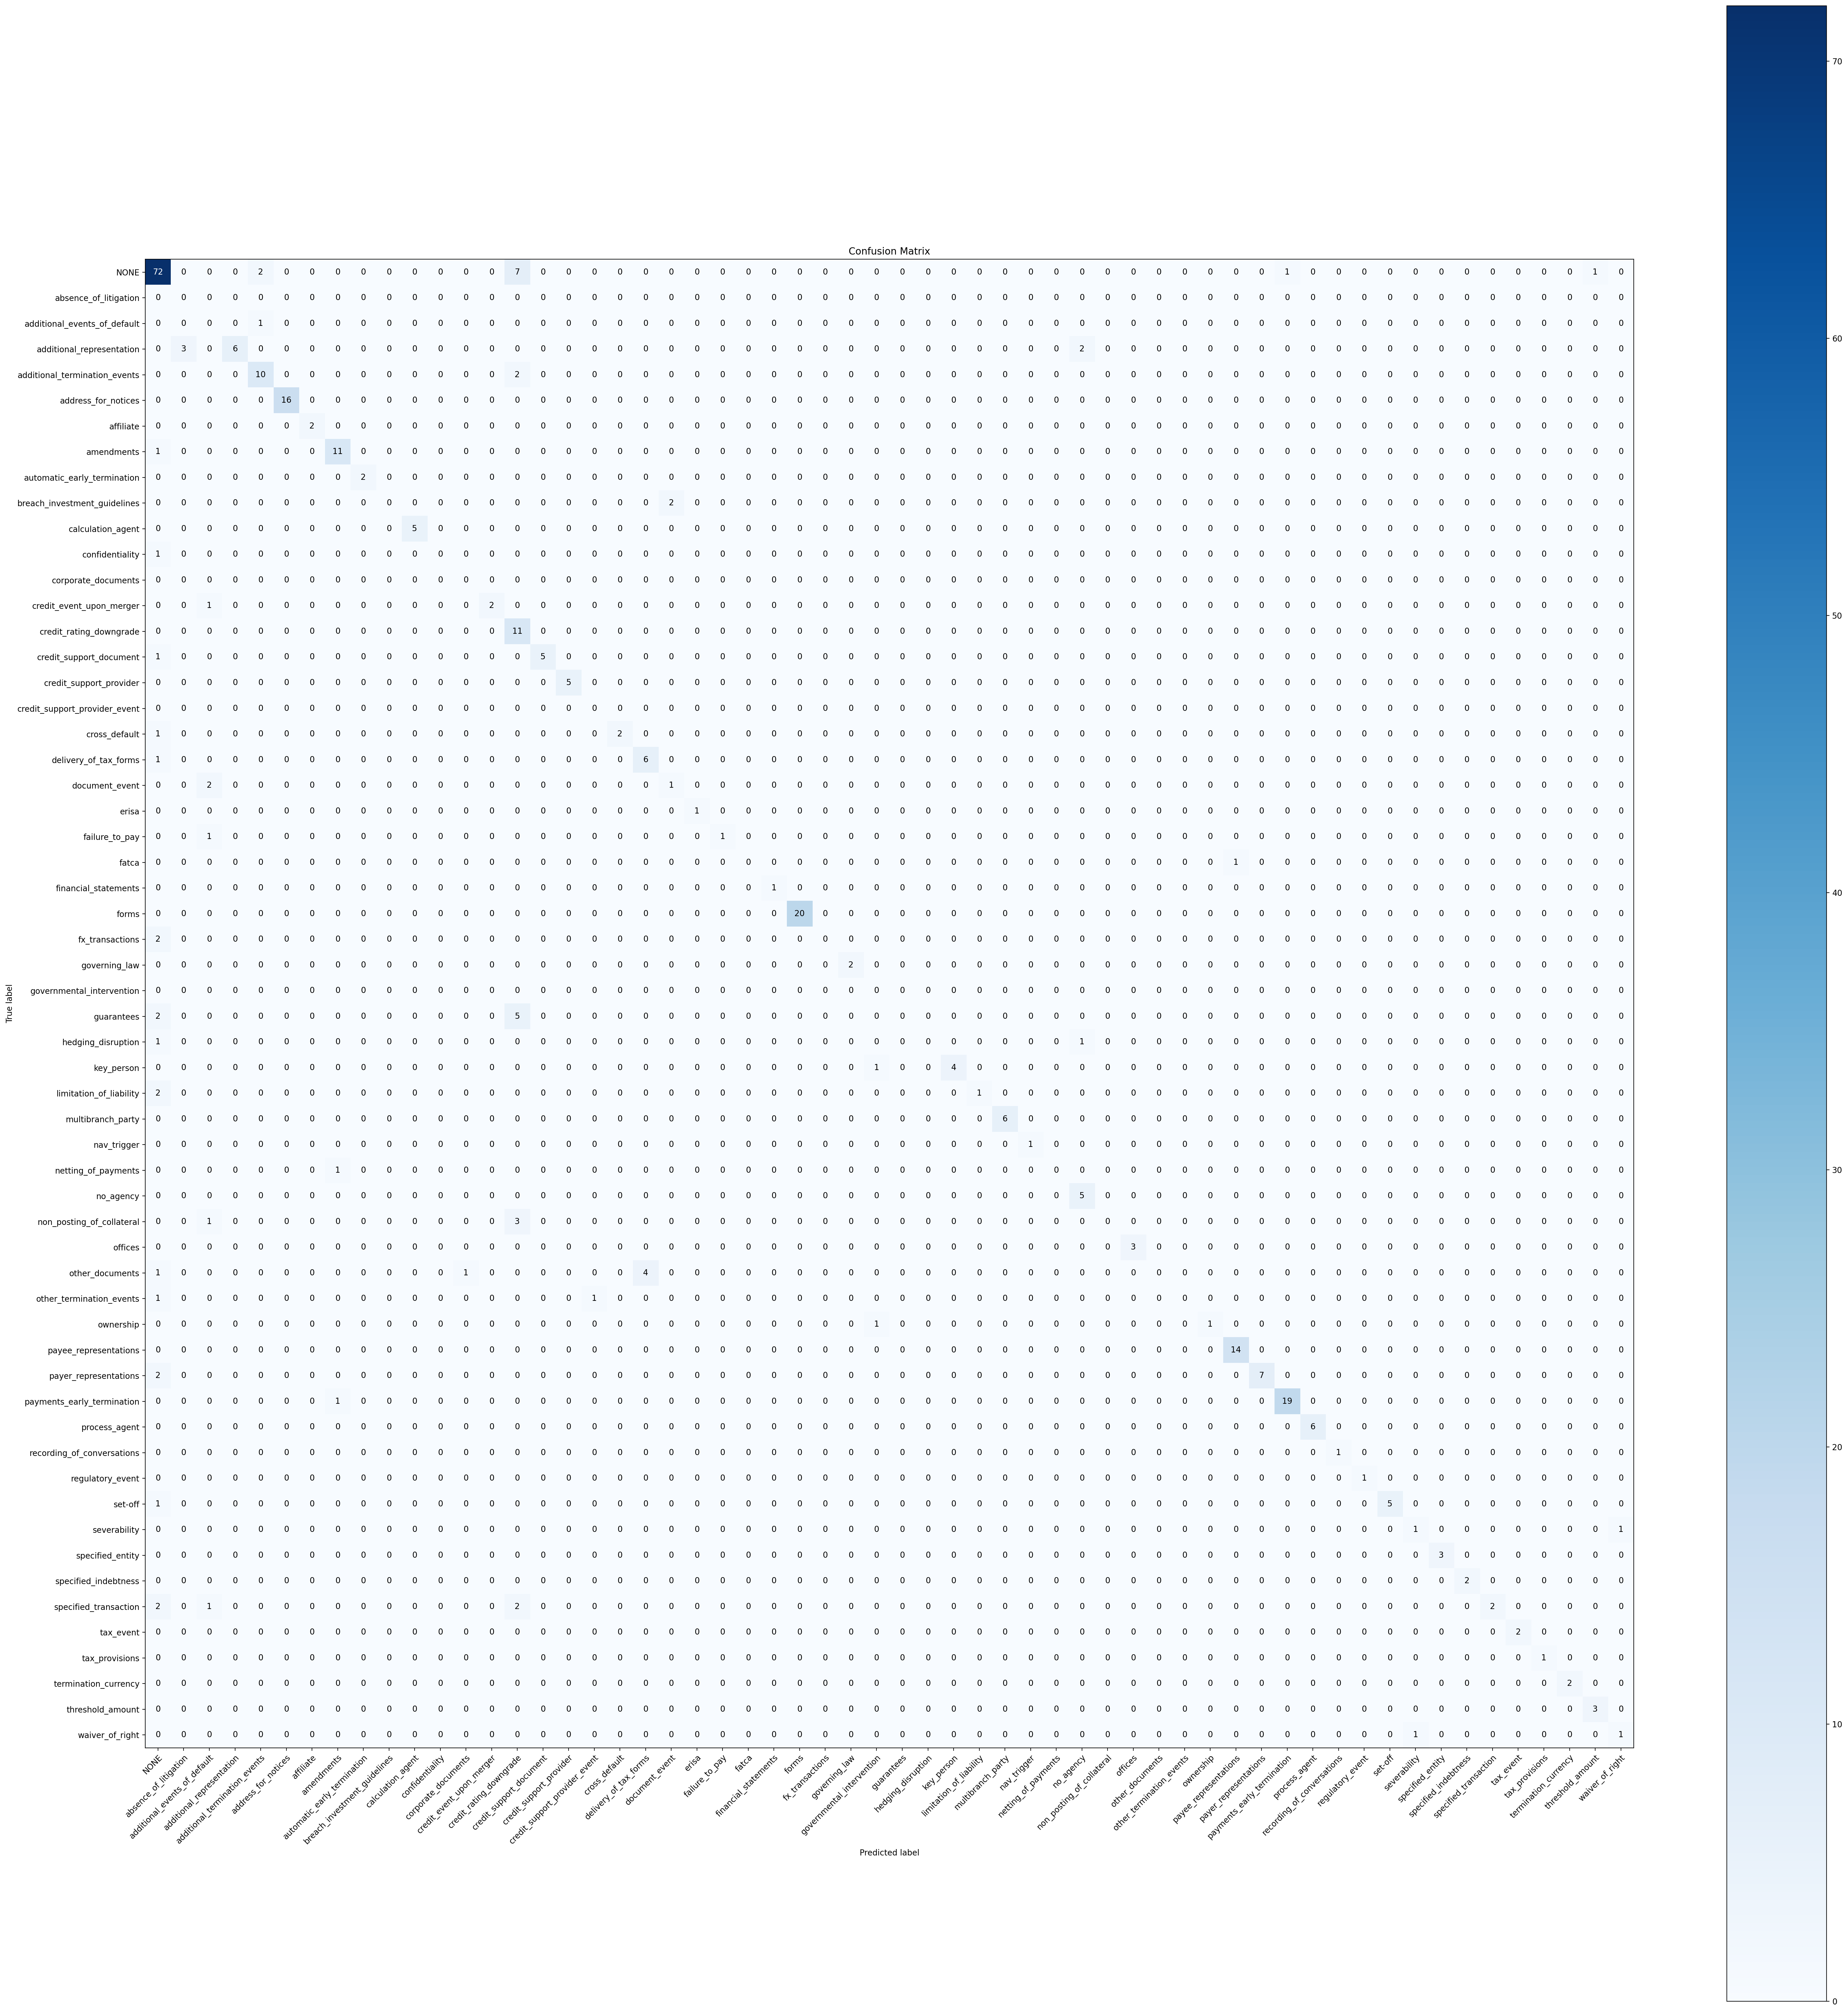

Values plotted in this chart, from the file beside it:
label, NONE, absence_of_litigation, additional_events_of_default, additional_representation, additional_termination_events, address_for_notices, affiliate, amendments, automatic_early_termination, breach_investment_guidelines, calculation_agent, confidentiality, corporate_documents, credit_event_upon_merger, credit_rating_downgrade, credit_support_document, credit_support_provider, credit_support_provider_event, cross_default, delivery_of_tax_forms, document_event, erisa, failure_to_pay
NONE, 72, 0, 0, 0, 2, 0, 0, 0, 0, 0, 0, 0, 0, 0, 7, 0, 0, 0, 0, 0, 0, 0, 0
absence_of_litigation, 0, 0, 0, 0, 0, 0, 0, 0, 0, 0, 0, 0, 0, 0, 0, 0, 0, 0, 0, 0, 0, 0, 0
additional_events_of_default, 0, 0, 0, 0, 1, 0, 0, 0, 0, 0, 0, 0, 0, 0, 0, 0, 0, 0, 0, 0, 0, 0, 0
additional_representation, 0, 3, 0, 6, 0, 0, 0, 0, 0, 0, 0, 0, 0, 0, 0, 0, 0, 0, 0, 0, 0, 0, 0
additional_termination_events, 0, 0, 0, 0, 10, 0, 0, 0, 0, 0, 0, 0, 0, 0, 2, 0, 0, 0, 0, 0, 0, 0, 0
address_for_notices, 0, 0, 0, 0, 0, 16, 0, 0, 0, 0, 0, 0, 0, 0, 0, 0, 0, 0, 0, 0, 0, 0, 0
affiliate, 0, 0, 0, 0, 0, 0, 2, 0, 0, 0, 0, 0, 0, 0, 0, 0, 0, 0, 0, 0, 0, 0, 0
amendments, 1, 0, 0, 0, 0, 0, 0, 11, 0, 0, 0, 0, 0, 0, 0, 0, 0, 0, 0, 0, 0, 0, 0
automatic_early_termination, 0, 0, 0, 0, 0, 0, 0, 0, 2, 0, 0, 0, 0, 0, 0, 0, 0, 0, 0, 0, 0, 0, 0
breach_investment_guidelines, 0, 0, 0, 0, 0, 0, 0, 0, 0, 0, 0, 0, 0, 0, 0, 0, 0, 0, 0, 0, 2, 0, 0
calculation_agent, 0, 0, 0, 0, 0, 0, 0, 0, 0, 0, 5, 0, 0, 0, 0, 0, 0, 0, 0, 0, 0, 0, 0
confidentiality, 1, 0, 0, 0, 0, 0, 0, 0, 0, 0, 0, 0, 0, 0, 0, 0, 0, 0, 0, 0, 0, 0, 0
corporate_documents, 0, 0, 0, 0, 0, 0, 0, 0, 0, 0, 0, 0, 0, 0, 0, 0, 0, 0, 0, 0, 0, 0, 0
credit_event_upon_merger, 0, 0, 1, 0, 0, 0, 0, 0, 0, 0, 0, 0, 0, 2, 0, 0, 0, 0, 0, 0, 0, 0, 0
credit_rating_downgrade, 0, 0, 0, 0, 0, 0, 0, 0, 0, 0, 0, 0, 0, 0, 11, 0, 0, 0, 0, 0, 0, 0, 0
credit_support_document, 1, 0, 0, 0, 0, 0, 0, 0, 0, 0, 0, 0, 0, 0, 0, 5, 0, 0, 0, 0, 0, 0, 0
credit_support_provider, 0, 0, 0, 0, 0, 0, 0, 0, 0, 0, 0, 0, 0, 0, 0, 0, 5, 0, 0, 0, 0, 0, 0
credit_support_provider_event, 0, 0, 0, 0, 0, 0, 0, 0, 0, 0, 0, 0, 0, 0, 0, 0, 0, 0, 0, 0, 0, 0, 0
cross_default, 1, 0, 0, 0, 0, 0, 0, 0, 0, 0, 0, 0, 0, 0, 0, 0, 0, 0, 2, 0, 0, 0, 0
delivery_of_tax_forms, 1, 0, 0, 0, 0, 0, 0, 0, 0, 0, 0, 0, 0, 0, 0, 0, 0, 0, 0, 6, 0, 0, 0
document_event, 0, 0, 2, 0, 0, 0, 0, 0, 0, 0, 0, 0, 0, 0, 0, 0, 0, 0, 0, 0, 1, 0, 0
erisa, 0, 0, 0, 0, 0, 0, 0, 0, 0, 0, 0, 0, 0, 0, 0, 0, 0, 0, 0, 0, 0, 1, 0
failure_to_pay, 0, 0, 1, 0, 0, 0, 0, 0, 0, 0, 0, 0, 0, 0, 0, 0, 0, 0, 0, 0, 0, 0, 1
fatca, 0, 0, 0, 0, 0, 0, 0, 0, 0, 0, 0, 0, 0, 0, 0, 0, 0, 0, 0, 0, 0, 0, 0
financial_statements, 0, 0, 0, 0, 0, 0, 0, 0, 0, 0, 0, 0, 0, 0, 0, 0, 0, 0, 0, 0, 0, 0, 0
forms, 0, 0, 0, 0, 0, 0, 0, 0, 0, 0, 0, 0, 0, 0, 0, 0, 0, 0, 0, 0, 0, 0, 0
fx_transactions, 2, 0, 0, 0, 0, 0, 0, 0, 0, 0, 0, 0, 0, 0, 0, 0, 0, 0, 0, 0, 0, 0, 0
governing_law, 0, 0, 0, 0, 0, 0, 0, 0, 0, 0, 0, 0, 0, 0, 0, 0, 0, 0, 0, 0, 0, 0, 0
governmental_intervention, 0, 0, 0, 0, 0, 0, 0, 0, 0, 0, 0, 0, 0, 0, 0, 0, 0, 0, 0, 0, 0, 0, 0
guarantees, 2, 0, 0, 0, 0, 0, 0, 0, 0, 0, 0, 0, 0, 0, 5, 0, 0, 0, 0, 0, 0, 0, 0
hedging_disruption, 1, 0, 0, 0, 0, 0, 0, 0, 0, 0, 0, 0, 0, 0, 0, 0, 0, 0, 0, 0, 0, 0, 0
key_person, 0, 0, 0, 0, 0, 0, 0, 0, 0, 0, 0, 0, 0, 0, 0, 0, 0, 0, 0, 0, 0, 0, 0
limitation_of_liability, 2, 0, 0, 0, 0, 0, 0, 0, 0, 0, 0, 0, 0, 0, 0, 0, 0, 0, 0, 0, 0, 0, 0
multibranch_party, 0, 0, 0, 0, 0, 0, 0, 0, 0, 0, 0, 0, 0, 0, 0, 0, 0, 0, 0, 0, 0, 0, 0
nav_trigger, 0, 0, 0, 0, 0, 0, 0, 0, 0, 0, 0, 0, 0, 0, 0, 0, 0, 0, 0, 0, 0, 0, 0
netting_of_payments, 0, 0, 0, 0, 0, 0, 0, 1, 0, 0, 0, 0, 0, 0, 0, 0, 0, 0, 0, 0, 0, 0, 0
no_agency, 0, 0, 0, 0, 0, 0, 0, 0, 0, 0, 0, 0, 0, 0, 0, 0, 0, 0, 0, 0, 0, 0, 0
non_posting_of_collateral, 0, 0, 1, 0, 0, 0, 0, 0, 0, 0, 0, 0, 0, 0, 3, 0, 0, 0, 0, 0, 0, 0, 0
offices, 0, 0, 0, 0, 0, 0, 0, 0, 0, 0, 0, 0, 0, 0, 0, 0, 0, 0, 0, 0, 0, 0, 0
other_documents, 1, 0, 0, 0, 0, 0, 0, 0, 0, 0, 0, 0, 1, 0, 0, 0, 0, 0, 0, 4, 0, 0, 0
other_termination_events, 1, 0, 0, 0, 0, 0, 0, 0, 0, 0, 0, 0, 0, 0, 0, 0, 0, 1, 0, 0, 0, 0, 0
ownership, 0, 0, 0, 0, 0, 0, 0, 0, 0, 0, 0, 0, 0, 0, 0, 0, 0, 0, 0, 0, 0, 0, 0
payee_representations, 0, 0, 0, 0, 0, 0, 0, 0, 0, 0, 0, 0, 0, 0, 0, 0, 0, 0, 0, 0, 0, 0, 0
payer_representations, 2, 0, 0, 0, 0, 0, 0, 0, 0, 0, 0, 0, 0, 0, 0, 0, 0, 0, 0, 0, 0, 0, 0
payments_early_termination, 0, 0, 0, 0, 0, 0, 0, 1, 0, 0, 0, 0, 0, 0, 0, 0, 0, 0, 0, 0, 0, 0, 0
process_agent, 0, 0, 0, 0, 0, 0, 0, 0, 0, 0, 0, 0, 0, 0, 0, 0, 0, 0, 0, 0, 0, 0, 0
recording_of_conversations, 0, 0, 0, 0, 0, 0, 0, 0, 0, 0, 0, 0, 0, 0, 0, 0, 0, 0, 0, 0, 0, 0, 0
regulatory_event, 0, 0, 0, 0, 0, 0, 0, 0, 0, 0, 0, 0, 0, 0, 0, 0, 0, 0, 0, 0, 0, 0, 0
set-off, 1, 0, 0, 0, 0, 0, 0, 0, 0, 0, 0, 0, 0, 0, 0, 0, 0, 0, 0, 0, 0, 0, 0
severability, 0, 0, 0, 0, 0, 0, 0, 0, 0, 0, 0, 0, 0, 0, 0, 0, 0, 0, 0, 0, 0, 0, 0
specified_entity, 0, 0, 0, 0, 0, 0, 0, 0, 0, 0, 0, 0, 0, 0, 0, 0, 0, 0, 0, 0, 0, 0, 0
specified_indebtness, 0, 0, 0, 0, 0, 0, 0, 0, 0, 0, 0, 0, 0, 0, 0, 0, 0, 0, 0, 0, 0, 0, 0
specified_transaction, 2, 0, 1, 0, 0, 0, 0, 0, 0, 0, 0, 0, 0, 0, 2, 0, 0, 0, 0, 0, 0, 0, 0
tax_event, 0, 0, 0, 0, 0, 0, 0, 0, 0, 0, 0, 0, 0, 0, 0, 0, 0, 0, 0, 0, 0, 0, 0
tax_provisions, 0, 0, 0, 0, 0, 0, 0, 0, 0, 0, 0, 0, 0, 0, 0, 0, 0, 0, 0, 0, 0, 0, 0
termination_currency, 0, 0, 0, 0, 0, 0, 0, 0, 0, 0, 0, 0, 0, 0, 0, 0, 0, 0, 0, 0, 0, 0, 0
threshold_amount, 0, 0, 0, 0, 0, 0, 0, 0, 0, 0, 0, 0, 0, 0, 0, 0, 0, 0, 0, 0, 0, 0, 0
waiver_of_right, 0, 0, 0, 0, 0, 0, 0, 0, 0, 0, 0, 0, 0, 0, 0, 0, 0, 0, 0, 0, 0, 0, 0
